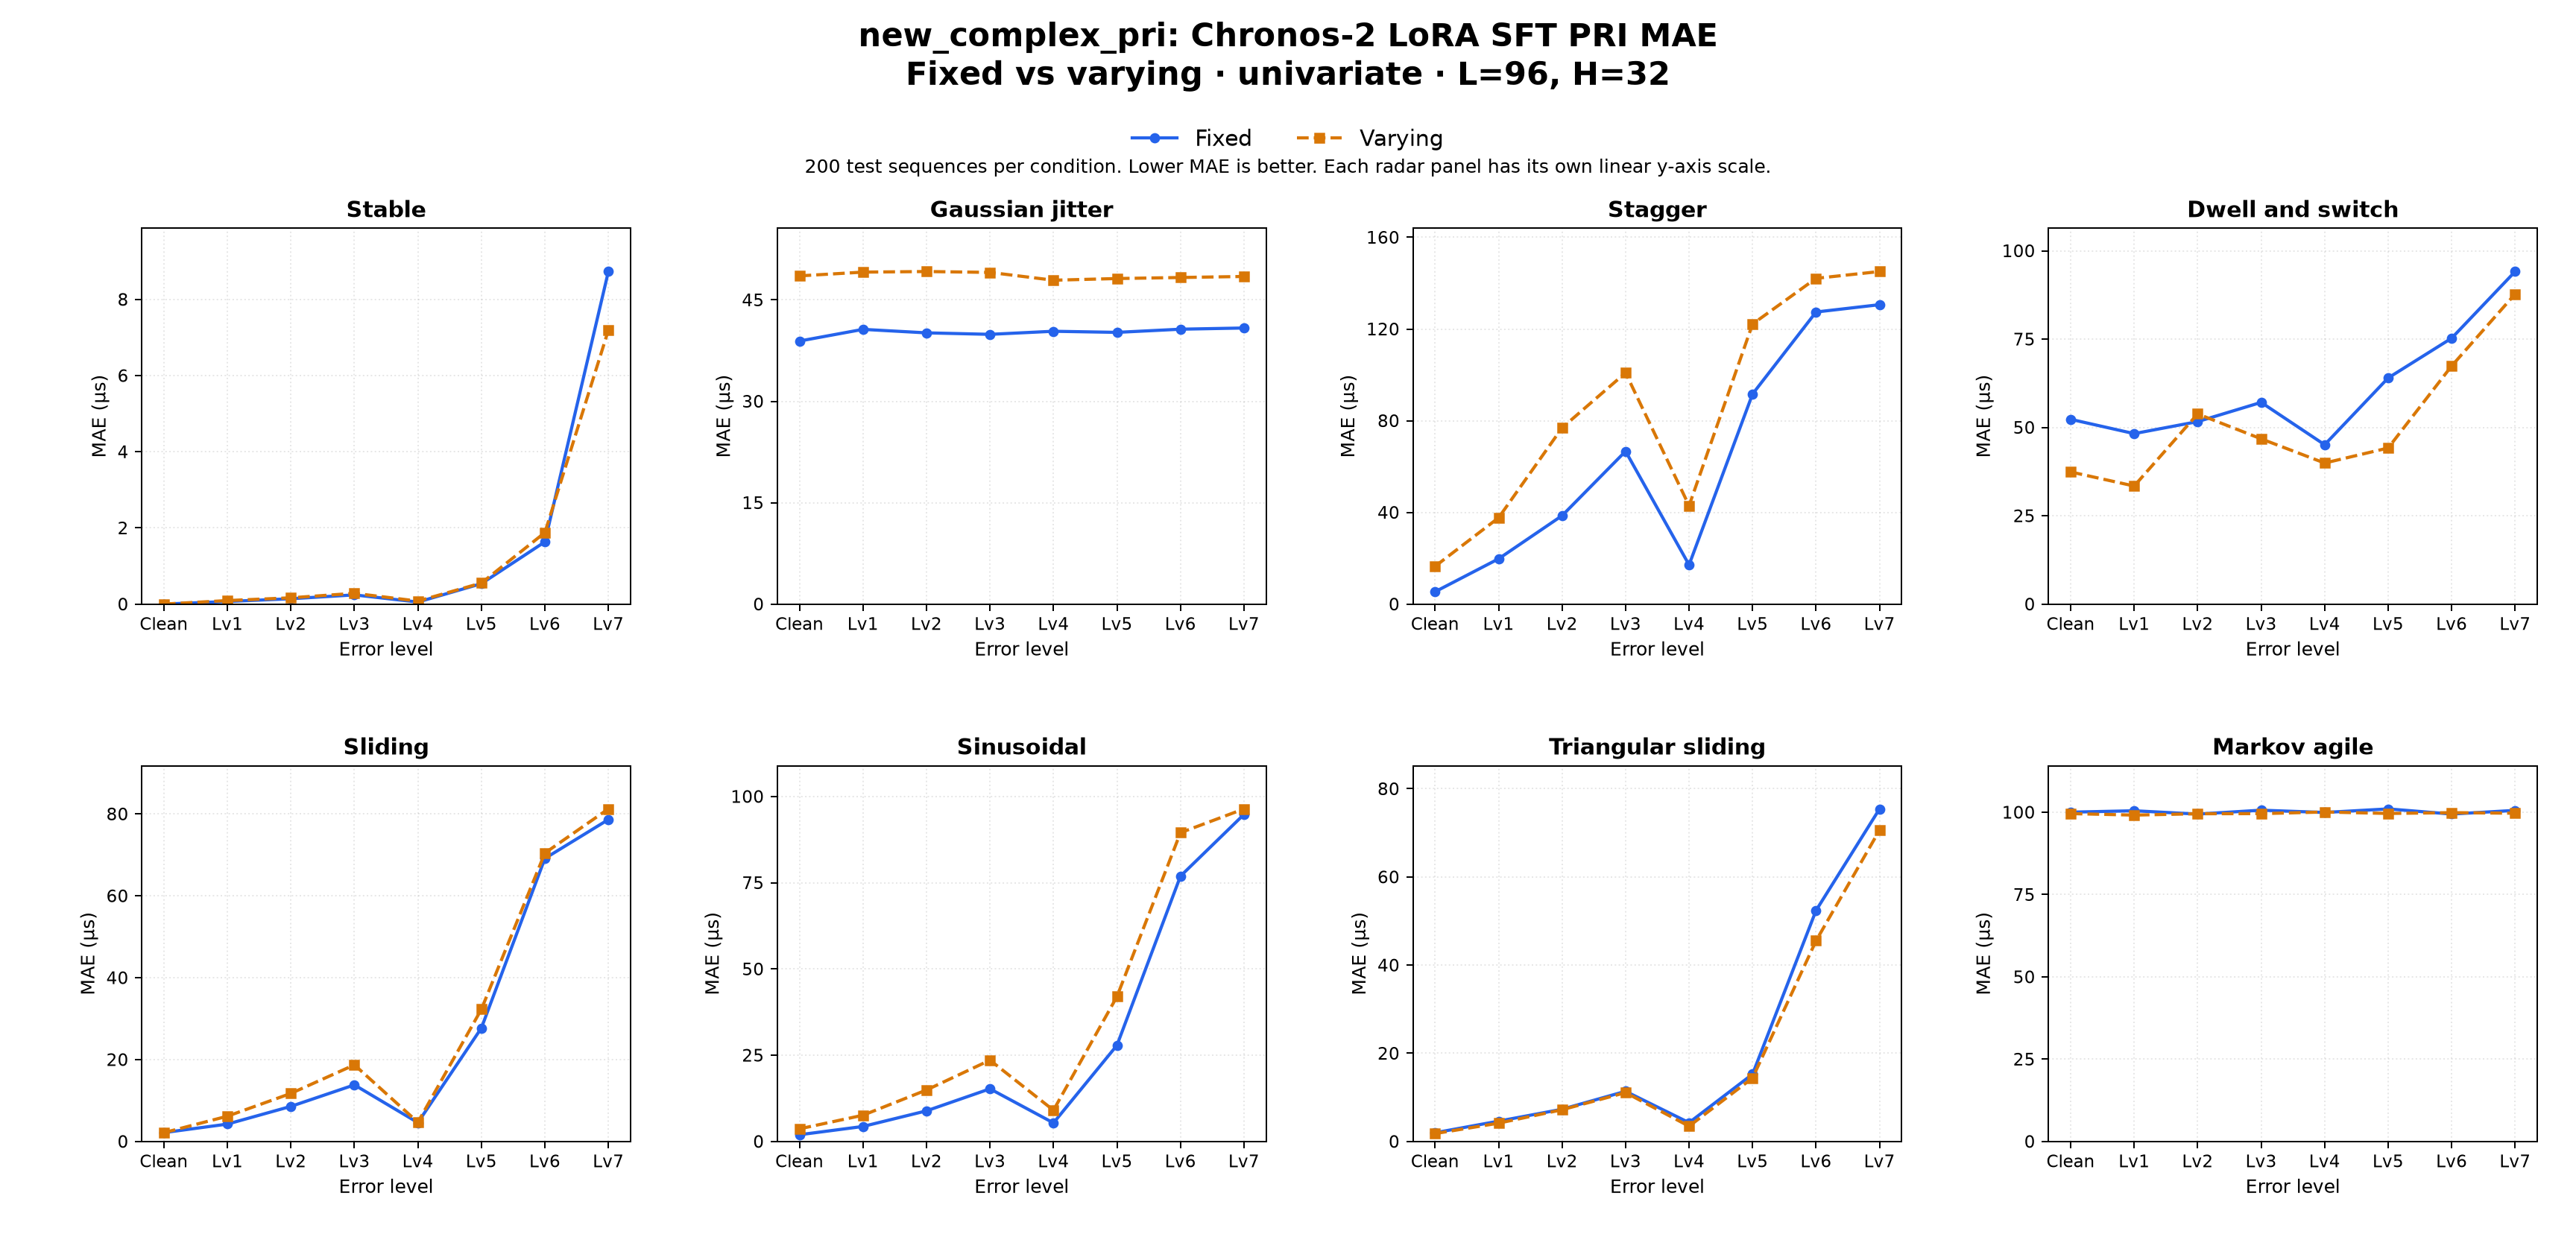

Values plotted in this chart, from the file beside it:
dataset_family, comparison, target, context_len, horizon, held_setting, radar_type, error_level, left_label, right_label, mae_left, mae_right, delta_right_minus_left, unit, test_sequences_each, regime_label
new_complex_pri, fixed_vs_varying, PRI, 96, 32, univariate, stable, clean, Fixed, Varying, 0.0, 0.0, 0.0, us, 200, LoRA SFT
new_complex_pri, fixed_vs_varying, PRI, 96, 32, univariate, stable, error_lv1, Fixed, Varying, 0.06774, 0.09228, 0.02454, us, 200, LoRA SFT
new_complex_pri, fixed_vs_varying, PRI, 96, 32, univariate, stable, error_lv2, Fixed, Varying, 0.1401, 0.1649, 0.02485, us, 200, LoRA SFT
new_complex_pri, fixed_vs_varying, PRI, 96, 32, univariate, stable, error_lv3, Fixed, Varying, 0.2413, 0.2828, 0.0415, us, 200, LoRA SFT
new_complex_pri, fixed_vs_varying, PRI, 96, 32, univariate, stable, error_lv4, Fixed, Varying, 0.05368, 0.07845, 0.02477, us, 200, LoRA SFT
new_complex_pri, fixed_vs_varying, PRI, 96, 32, univariate, stable, error_lv5, Fixed, Varying, 0.5357, 0.5525, 0.01673, us, 200, LoRA SFT
new_complex_pri, fixed_vs_varying, PRI, 96, 32, univariate, stable, error_lv6, Fixed, Varying, 1.634, 1.877, 0.2435, us, 200, LoRA SFT
new_complex_pri, fixed_vs_varying, PRI, 96, 32, univariate, stable, error_lv7, Fixed, Varying, 8.732, 7.191, -1.541, us, 200, LoRA SFT
new_complex_pri, fixed_vs_varying, PRI, 96, 32, univariate, jitter, clean, Fixed, Varying, 38.91, 48.55, 9.639, us, 200, LoRA SFT
new_complex_pri, fixed_vs_varying, PRI, 96, 32, univariate, jitter, error_lv1, Fixed, Varying, 40.64, 49.11, 8.467, us, 200, LoRA SFT
new_complex_pri, fixed_vs_varying, PRI, 96, 32, univariate, jitter, error_lv2, Fixed, Varying, 40.12, 49.19, 9.073, us, 200, LoRA SFT
new_complex_pri, fixed_vs_varying, PRI, 96, 32, univariate, jitter, error_lv3, Fixed, Varying, 39.9, 49.07, 9.163, us, 200, LoRA SFT
new_complex_pri, fixed_vs_varying, PRI, 96, 32, univariate, jitter, error_lv4, Fixed, Varying, 40.36, 47.91, 7.551, us, 200, LoRA SFT
new_complex_pri, fixed_vs_varying, PRI, 96, 32, univariate, jitter, error_lv5, Fixed, Varying, 40.19, 48.16, 7.964, us, 200, LoRA SFT
new_complex_pri, fixed_vs_varying, PRI, 96, 32, univariate, jitter, error_lv6, Fixed, Varying, 40.66, 48.31, 7.647, us, 200, LoRA SFT
new_complex_pri, fixed_vs_varying, PRI, 96, 32, univariate, jitter, error_lv7, Fixed, Varying, 40.84, 48.46, 7.624, us, 200, LoRA SFT
new_complex_pri, fixed_vs_varying, PRI, 96, 32, univariate, stagger, clean, Fixed, Varying, 5.378, 16.48, 11.1, us, 200, LoRA SFT
new_complex_pri, fixed_vs_varying, PRI, 96, 32, univariate, stagger, error_lv1, Fixed, Varying, 19.74, 37.65, 17.9, us, 200, LoRA SFT
new_complex_pri, fixed_vs_varying, PRI, 96, 32, univariate, stagger, error_lv2, Fixed, Varying, 38.57, 76.88, 38.31, us, 200, LoRA SFT
new_complex_pri, fixed_vs_varying, PRI, 96, 32, univariate, stagger, error_lv3, Fixed, Varying, 66.67, 100.9, 34.23, us, 200, LoRA SFT
new_complex_pri, fixed_vs_varying, PRI, 96, 32, univariate, stagger, error_lv4, Fixed, Varying, 17.1, 42.92, 25.82, us, 200, LoRA SFT
new_complex_pri, fixed_vs_varying, PRI, 96, 32, univariate, stagger, error_lv5, Fixed, Varying, 91.64, 122.2, 30.52, us, 200, LoRA SFT
new_complex_pri, fixed_vs_varying, PRI, 96, 32, univariate, stagger, error_lv6, Fixed, Varying, 127.4, 142.1, 14.69, us, 200, LoRA SFT
new_complex_pri, fixed_vs_varying, PRI, 96, 32, univariate, stagger, error_lv7, Fixed, Varying, 130.6, 145.1, 14.46, us, 200, LoRA SFT
new_complex_pri, fixed_vs_varying, PRI, 96, 32, univariate, dwell_and_switch, clean, Fixed, Varying, 52.29, 37.4, -14.9, us, 200, LoRA SFT
new_complex_pri, fixed_vs_varying, PRI, 96, 32, univariate, dwell_and_switch, error_lv1, Fixed, Varying, 48.25, 33.41, -14.83, us, 200, LoRA SFT
new_complex_pri, fixed_vs_varying, PRI, 96, 32, univariate, dwell_and_switch, error_lv2, Fixed, Varying, 51.65, 53.82, 2.177, us, 200, LoRA SFT
new_complex_pri, fixed_vs_varying, PRI, 96, 32, univariate, dwell_and_switch, error_lv3, Fixed, Varying, 57.09, 46.77, -10.31, us, 200, LoRA SFT
new_complex_pri, fixed_vs_varying, PRI, 96, 32, univariate, dwell_and_switch, error_lv4, Fixed, Varying, 45.1, 39.92, -5.181, us, 200, LoRA SFT
new_complex_pri, fixed_vs_varying, PRI, 96, 32, univariate, dwell_and_switch, error_lv5, Fixed, Varying, 64, 44.18, -19.82, us, 200, LoRA SFT
new_complex_pri, fixed_vs_varying, PRI, 96, 32, univariate, dwell_and_switch, error_lv6, Fixed, Varying, 75.26, 67.39, -7.862, us, 200, LoRA SFT
new_complex_pri, fixed_vs_varying, PRI, 96, 32, univariate, dwell_and_switch, error_lv7, Fixed, Varying, 94.13, 87.76, -6.363, us, 200, LoRA SFT
new_complex_pri, fixed_vs_varying, PRI, 96, 32, univariate, sliding, clean, Fixed, Varying, 2.158, 2.144, -0.01362, us, 200, LoRA SFT
new_complex_pri, fixed_vs_varying, PRI, 96, 32, univariate, sliding, error_lv1, Fixed, Varying, 4.242, 6.167, 1.925, us, 200, LoRA SFT
new_complex_pri, fixed_vs_varying, PRI, 96, 32, univariate, sliding, error_lv2, Fixed, Varying, 8.566, 11.73, 3.166, us, 200, LoRA SFT
new_complex_pri, fixed_vs_varying, PRI, 96, 32, univariate, sliding, error_lv3, Fixed, Varying, 13.81, 18.7, 4.89, us, 200, LoRA SFT
new_complex_pri, fixed_vs_varying, PRI, 96, 32, univariate, sliding, error_lv4, Fixed, Varying, 4.598, 4.687, 0.08906, us, 200, LoRA SFT
new_complex_pri, fixed_vs_varying, PRI, 96, 32, univariate, sliding, error_lv5, Fixed, Varying, 27.7, 32.28, 4.581, us, 200, LoRA SFT
new_complex_pri, fixed_vs_varying, PRI, 96, 32, univariate, sliding, error_lv6, Fixed, Varying, 69.13, 70.44, 1.317, us, 200, LoRA SFT
new_complex_pri, fixed_vs_varying, PRI, 96, 32, univariate, sliding, error_lv7, Fixed, Varying, 78.63, 81.23, 2.603, us, 200, LoRA SFT
new_complex_pri, fixed_vs_varying, PRI, 96, 32, univariate, sinusoidal, clean, Fixed, Varying, 1.946, 3.656, 1.709, us, 200, LoRA SFT
new_complex_pri, fixed_vs_varying, PRI, 96, 32, univariate, sinusoidal, error_lv1, Fixed, Varying, 4.346, 7.6, 3.254, us, 200, LoRA SFT
new_complex_pri, fixed_vs_varying, PRI, 96, 32, univariate, sinusoidal, error_lv2, Fixed, Varying, 8.871, 14.91, 6.041, us, 200, LoRA SFT
new_complex_pri, fixed_vs_varying, PRI, 96, 32, univariate, sinusoidal, error_lv3, Fixed, Varying, 15.25, 23.56, 8.304, us, 200, LoRA SFT
new_complex_pri, fixed_vs_varying, PRI, 96, 32, univariate, sinusoidal, error_lv4, Fixed, Varying, 5.369, 9.046, 3.677, us, 200, LoRA SFT
new_complex_pri, fixed_vs_varying, PRI, 96, 32, univariate, sinusoidal, error_lv5, Fixed, Varying, 27.87, 42, 14.13, us, 200, LoRA SFT
new_complex_pri, fixed_vs_varying, PRI, 96, 32, univariate, sinusoidal, error_lv6, Fixed, Varying, 76.9, 89.49, 12.59, us, 200, LoRA SFT
new_complex_pri, fixed_vs_varying, PRI, 96, 32, univariate, sinusoidal, error_lv7, Fixed, Varying, 94.79, 96.39, 1.602, us, 200, LoRA SFT
new_complex_pri, fixed_vs_varying, PRI, 96, 32, univariate, triangular_sliding, clean, Fixed, Varying, 1.974, 1.786, -0.1879, us, 200, LoRA SFT
new_complex_pri, fixed_vs_varying, PRI, 96, 32, univariate, triangular_sliding, error_lv1, Fixed, Varying, 4.606, 4.149, -0.4569, us, 200, LoRA SFT
new_complex_pri, fixed_vs_varying, PRI, 96, 32, univariate, triangular_sliding, error_lv2, Fixed, Varying, 7.302, 7.192, -0.1105, us, 200, LoRA SFT
new_complex_pri, fixed_vs_varying, PRI, 96, 32, univariate, triangular_sliding, error_lv3, Fixed, Varying, 11.37, 11.08, -0.2975, us, 200, LoRA SFT
new_complex_pri, fixed_vs_varying, PRI, 96, 32, univariate, triangular_sliding, error_lv4, Fixed, Varying, 4.26, 3.455, -0.8044, us, 200, LoRA SFT
new_complex_pri, fixed_vs_varying, PRI, 96, 32, univariate, triangular_sliding, error_lv5, Fixed, Varying, 15.26, 14.39, -0.8707, us, 200, LoRA SFT
new_complex_pri, fixed_vs_varying, PRI, 96, 32, univariate, triangular_sliding, error_lv6, Fixed, Varying, 52.39, 45.52, -6.875, us, 200, LoRA SFT
new_complex_pri, fixed_vs_varying, PRI, 96, 32, univariate, triangular_sliding, error_lv7, Fixed, Varying, 75.43, 70.61, -4.818, us, 200, LoRA SFT
new_complex_pri, fixed_vs_varying, PRI, 96, 32, univariate, markov_agile, clean, Fixed, Varying, 100, 99.58, -0.4316, us, 200, LoRA SFT
new_complex_pri, fixed_vs_varying, PRI, 96, 32, univariate, markov_agile, error_lv1, Fixed, Varying, 100.4, 99.13, -1.319, us, 200, LoRA SFT
new_complex_pri, fixed_vs_varying, PRI, 96, 32, univariate, markov_agile, error_lv2, Fixed, Varying, 99.43, 99.54, 0.1059, us, 200, LoRA SFT
new_complex_pri, fixed_vs_varying, PRI, 96, 32, univariate, markov_agile, error_lv3, Fixed, Varying, 100.6, 99.58, -1.039, us, 200, LoRA SFT
... 4 more rows
